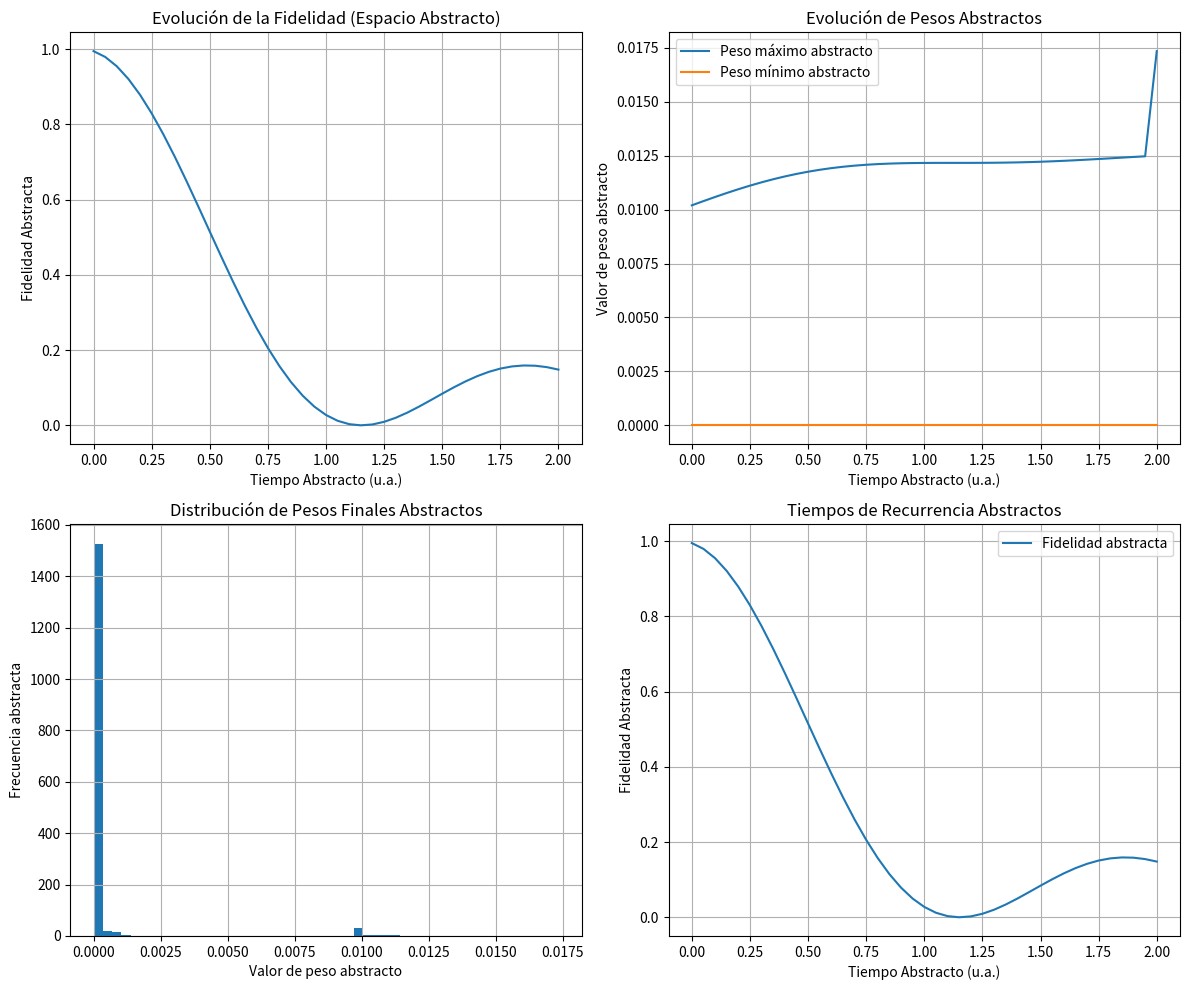

Here is the Python script that generated this plot:
# mobius_memory_model_enhanced.py
# Modelo de Memoria Topológica Cuántica con Plasticidad STDP + Hebb + Homeostasis
# Implementación con qubits abstractos y topología informacional (sin requerimientos físicos de coherencia cuántica)
# Autor: Arnaldo Adrian Ozorio
# Fecha: 2025-09-14
# Referencias: 
# - Tegmark (2000) Importance of quantum decoherence in brain processes
# - Kalvoda et al. (2019) Effective quantum dynamics on the Möbius strip
# - Bi & Poo (1998) Synaptic modifications in cultured hippocampal neurons

import numpy as np
import scipy.sparse as sp
import scipy.sparse.linalg as spla
from scipy.sparse.linalg import expm_multiply
from scipy.integrate import solve_ivp
import math
from typing import List, Optional, Tuple, Dict, Union
import matplotlib.pyplot as plt
from datetime import datetime

# -------------------------
# CONSTANTES Y PARÁMETROS NEUROFISIOLÓGICOS
# -------------------------
# Tiempo de decoherencia estimado para sistemas biológicos (Tegmark, 2000)
TAU_DECOHERENCE = 1e-13  # 10⁻¹³ segundos

# Parámetros de STDP biológicamente plausibles (Bi & Poo, 1998)
A_PLUS_DEFAULT = 0.005    # Potenciación a largo plazo (LTP)
A_MINUS_DEFAULT = 0.00525 # Depresión a largo plazo (LTD) 
TAU_PLUS_DEFAULT = 0.0167 # 16.7 ms
TAU_MINUS_DEFAULT = 0.0334 # 33.4 ms

# -------------------------
# CLASE PRINCIPAL DEL MODELO
# -------------------------
class QuantumMemoryModel:
    """
    Modelo de memoria con topología de Möbius implementada a nivel informacional.
    Utiliza qubits abstractos para representar estados de memoria sin requerir
    coherencia cuántica física.
    """
    
    def __init__(self, num_sites: int = 20, J: float = 1.0, 
                 theta: float = math.pi, seed: Optional[int] = None):
        """
        Inicializa el modelo de memoria cuántica abstracta.
        
        Args:
            num_sites: Número de sitios de memoria (recuerdos)
            J: Constante de acoplamiento entre sitios
            theta: Ángulo de twist para la topología de Möbius
            seed: Semilla para generación de números aleatorios
        """
        self.N = num_sites
        self.J = J
        self.theta = theta
        self.rng = np.random.default_rng(seed)
        
        # Hamiltoniano abstracto (representación matemática)
        self.H = self._build_mobius_hamiltonian()
        self.H_ext = self._build_valence_extension()
        
        # Operadores de collapse abstractos
        self.flip_op = self._build_flip_operator()
        self.collapse_ops = [self.flip_op]
        self.rates = [0.01]  # Tasa abstracta de "decoherencia"
        
        # Estado inicial del sistema
        self.rho = self._initialize_state()
        self.weights = np.eye(2 * self.N) * 0.01
        
        # Registro de resultados
        self.results = {
            'times': [],
            'fidelity': [],
            'weights': [],
            'spike_times_pre': [],
            'spike_times_post': []
        }
    
    def _build_mobius_hamiltonian(self) -> sp.csr_matrix:
        """Construye Hamiltoniano abstracto con topología de Möbius."""
        rows, cols, data = [], [], []
        
        # Conexiones entre sitios adyacentes
        for j in range(self.N - 1):
            rows.extend([j, j + 1])
            cols.extend([j + 1, j])
            data.extend([-self.J, -self.J])
        
        # Conexión twistada (topología de Möbius abstracta)
        rows.extend([self.N - 1, 0])
        cols.extend([0, self.N - 1])
        data.extend([-self.J * np.exp(1j * self.theta), 
                    -self.J * np.exp(-1j * self.theta)])
        
        H = sp.csr_matrix((data, (rows, cols)), shape=(self.N, self.N), dtype=complex)
        return 0.5 * (H + H.getH())  # Garantizar Hermiticidad
    
    def _build_valence_extension(self) -> sp.csr_matrix:
        """Extiende el Hamiltoniano para incluir valencia abstracta."""
        I2 = sp.identity(2, format='csr', dtype=complex)
        return self._kron(self.H, I2)
    
    def _build_flip_operator(self) -> sp.csr_matrix:
        """Operador abstracto de flip de valencia."""
        sx = sp.csr_matrix(np.array([[0, 1], [1, 0]], dtype=complex))
        I_N = sp.identity(self.N, format='csr', dtype=complex)
        return self._kron(I_N, sx)
    
    def _kron(self, a: sp.csr_matrix, b: sp.csr_matrix) -> sp.csr_matrix:
        """Producto de Kronecker optimizado para matrices dispersas."""
        return sp.kron(a, b, format='csr')
    
    def _initialize_state(self) -> np.ndarray:
        """Inicializa el estado en el primer sitio con valencia positiva."""
        D = 2 * self.N
        vec = np.zeros((D,), dtype=complex)
        vec[0] = 1.0  # Primer sitio, valencia positiva
        return np.outer(vec, vec.conj())
    
    def _density_to_spike_probabilities(self, rho: np.ndarray, 
                                      dt: float = 0.001) -> np.ndarray:
        """
        Convierte la matriz de densidad abstracta a probabilidades de activación.
        
        Nota: Esto es una representación matemática, no un proceso físico real.
        """
        populations = np.diag(rho).real
        populations = np.clip(populations, 0, None)  # No negatividad
        
        if np.sum(populations) > 0:
            # Normalizar y escalar por dt para probabilidades de activación
            probabilities = populations / np.max(populations) * dt
        else:
            probabilities = np.zeros_like(populations)
            
        return probabilities
    
    def _generate_abstract_spikes(self, probabilities: np.ndarray) -> List[float]:
        """
        Genera "activaciones abstractas" basadas en probabilidades.
        
        Nota: Estas no representan spikes neuronales reales, sino eventos
        de activación en el espacio de estados abstracto.
        """
        spikes = []
        for p in probabilities:
            if self.rng.random() < p:
                spikes.append(self.rng.random() * 0.001)  # Pequeña variación temporal
        return spikes
    
    def _quantum_hebb_update(self, weights: np.ndarray, rho: np.ndarray, 
                           eta: float = 1e-3, lam: float = 1e-4) -> np.ndarray:
        """
        Actualización Hebbiana abstracta que incluye coherencias off-diagonal.
        
        Nota: Esta es una regla de aprendizaje matemática, no un proceso físico.
        """
        delta = eta * (rho + rho.conj().T)
        return weights + delta - lam * weights
    
    def _stdp_update(self, weights: np.ndarray, spike_pre: List[float], 
                   spike_post: List[float], A_plus: float = A_PLUS_DEFAULT,
                   A_minus: float = A_MINUS_DEFAULT, 
                   tau_plus: float = TAU_PLUS_DEFAULT,
                   tau_minus: float = TAU_MINUS_DEFAULT) -> np.ndarray:
        """
        Actualización STDP abstracta con dependencia temporal.
        
        Basada en parámetros neurobiológicos pero implementada a nivel abstracto.
        """
        W_new = weights.copy()
        
        for i, t_post in enumerate(spike_post):
            for j, t_pre in enumerate(spike_pre):
                dt = t_post - t_pre
                if dt > 0:
                    # Potenciación abstracta (LTP)
                    W_new[i, j] += A_plus * np.exp(-dt / tau_plus)
                elif dt < 0:
                    # Depresión abstracta (LTD)
                    W_new[i, j] -= A_minus * np.exp(dt / tau_minus)
        
        return W_new
    
    def _normalize_weights(self, weights: np.ndarray, 
                         max_val: float = 1.0) -> np.ndarray:
        """Normalización homeostática abstracta de pesos."""
        current_max = np.max(np.abs(weights))
        if current_max > max_val:
            return weights * (max_val / current_max)
        return weights
    
    def _update_hamiltonian_with_weights(self, H: sp.csr_matrix, 
                                       weights: np.ndarray, 
                                       alpha: float = 0.1) -> sp.csr_matrix:
        """
        Actualiza el Hamiltoniano abstracto con los pesos sinápticos abstractos.
        """
        H_new = H.copy().tolil()
        n = min(H.shape[0], weights.shape[0])
        
        # Modificar energías onsite basadas en pesos abstractos
        for i in range(n):
            H_new[i, i] = H_new[i, i] + alpha * weights[i, i].real
        
        return H_new.tocsr()
    
    def simulate(self, T: float = 10.0, dt: float = 0.01, 
                 eta: float = 1e-3, lam: float = 1e-4,
                 max_weight: float = 1.0, 
                 A_plus: float = A_PLUS_DEFAULT,
                 A_minus: float = A_MINUS_DEFAULT, 
                 tau_plus: float = TAU_PLUS_DEFAULT,
                 tau_minus: float = TAU_MINUS_DEFAULT,
                 alpha: float = 0.1) -> Dict:
        """
        Ejecuta la simulación completa del modelo abstracto.
        
        Args:
            T: Tiempo total de simulación (segundos abstractos)
            dt: Paso temporal (segundos abstractos)
            eta: Tasa de aprendizaje Hebbiana
            lam: Tasa de decaimiento de pesos
            max_weight: Valor máximo permitido para pesos
            A_plus: Tasa de potenciación STDP
            A_minus: Tasa de depresión STDP
            tau_plus: Constante de tiempo para potenciación
            tau_minus: Constante de tiempo para depresión
            alpha: Factor de acoplamiento pesos-Hamiltoniano
            
        Returns:
            Diccionario con resultados de la simulación
        """
        # Reinicializar resultados
        self.results = {
            'times': [],
            'fidelity': [],
            'weights': [],
            'spike_times_pre': [],
            'spike_times_post': []
        }
        
        n_steps = int(T / dt) + 1
        times = np.linspace(0, T, n_steps)
        
        # Estado inicial
        current_rho = self.rho.copy()
        current_weights = self.weights.copy()
        current_H = self.H_ext.copy()
        
        for i, t in enumerate(times):
            if i % 100 == 0:
                print(f"Procesando paso {i}/{n_steps} (t = {t:.2f}s)")
            
            # Evolución de Lindblad abstracta
            L = self._liouvillian_from_hamiltonian(current_H, self.collapse_ops, self.rates)
            rho_vec = self._evolve_lindblad_expm(L, self._rho_to_vec(current_rho), [dt])[0]
            current_rho = self._vec_to_rho(rho_vec)
            
            # Generar activaciones abstractas
            spike_probs = self._density_to_spike_probabilities(current_rho, dt)
            spike_times_pre = self._generate_abstract_spikes(spike_probs)
            spike_times_post = self._generate_abstract_spikes(spike_probs)
            
            # Actualizar plasticidad abstracta
            current_weights = self._quantum_hebb_update(current_weights, current_rho, eta, lam)
            current_weights = self._stdp_update(current_weights, spike_times_pre, 
                                              spike_times_post, A_plus, A_minus, 
                                              tau_plus, tau_minus)
            current_weights = self._normalize_weights(current_weights, max_weight)
            
            # Actualizar Hamiltoniano abstracto
            current_H = self._update_hamiltonian_with_weights(current_H, current_weights, alpha)
            
            # Calcular fidelidad con estado inicial
            fidelity = np.abs(np.vdot(current_rho.flatten(), self.rho.flatten()))
            
            # Almacenar resultados
            self.results['times'].append(t)
            self.results['fidelity'].append(fidelity)
            self.results['weights'].append(current_weights.copy())
            self.results['spike_times_pre'].append(spike_times_pre)
            self.results['spike_times_post'].append(spike_times_post)
        
        return self.results
    
    def _liouvillian_from_hamiltonian(self, H: sp.csr_matrix, 
                                    collapse_ops: List[sp.csr_matrix], 
                                    rates: List[float]) -> sp.csr_matrix:
        """Construye superoperador de Lindblad abstracto."""
        N = H.shape[0]
        I = sp.identity(N, format='csr', dtype=complex)
        
        # Término Hamiltonian abstracto
        L = -1j * (self._kron(I, H) - self._kron(H.conj().transpose(), I))
        
        # Términos de disipación abstractos
        for Lk, gamma in zip(collapse_ops, rates):
            Lk_dag = Lk.getH()
            term1 = gamma * self._kron(Lk, Lk.conj())
            term2 = -0.5 * gamma * self._kron(I, (Lk_dag.dot(Lk)).conj())
            term3 = -0.5 * gamma * self._kron((Lk_dag.dot(Lk)).transpose().conj(), I)
            L += term1 + term2 + term3
        
        return L.tocsr()
    
    def _evolve_lindblad_expm(self, L: sp.csr_matrix, rho0_vec: np.ndarray, 
                            times: List[float]) -> np.ndarray:
        """Evolución abstracta de Lindblad usando exponencial matricial."""
        return np.vstack([expm_multiply(L, rho0_vec, start=0, stop=t, num=2)[-1] 
                         for t in times])
    
    def _rho_to_vec(self, rho: np.ndarray) -> np.ndarray:
        """Convierte matriz de densidad abstracta a vector."""
        return rho.flatten(order='F')
    
    def _vec_to_rho(self, vec: np.ndarray) -> np.ndarray:
        """Convierte vector a matriz de densidad abstracta."""
        n = int(np.sqrt(vec.size))
        return vec.reshape((n, n), order='F')
    
    def analyze_results(self) -> Dict:
        """Analiza resultados de la simulación abstracta."""
        times = np.array(self.results['times'])
        fidelity = np.array(self.results['fidelity'])
        weights = self.results['weights']
        
        analysis = {
            'final_fidelity': fidelity[-1],
            'mean_fidelity': np.mean(fidelity),
            'min_fidelity': np.min(fidelity),
            'max_fidelity': np.max(fidelity),
            'final_max_weight': np.max(np.abs(weights[-1])),
            'final_min_weight': np.min(np.abs(weights[-1])),
            'weight_change_norm': np.linalg.norm(weights[-1] - weights[0]),
            'recurrence_times': self._find_recurrence_times(times, fidelity),
            'decoherence_ratio': T / TAU_DECOHERENCE if hasattr(self, 'T') else 0
        }
        
        return analysis
    
    def _find_recurrence_times(self, times: np.ndarray, fidelity: np.ndarray, 
                             threshold: float = 0.95) -> List[float]:
        """Encuentra tiempos de recurrencia abstractos."""
        recurrence_times = []
        for i, f in enumerate(fidelity):
            if f > threshold and i > 0 and fidelity[i-1] <= threshold:
                recurrence_times.append(times[i])
        return recurrence_times

# -------------------------
# FUNCIONES DE VISUALIZACIÓN Y ANÁLISIS
# -------------------------
def plot_abstract_results(results: Dict, analysis: Dict, 
                        save_path: Optional[str] = None):
    """Genera gráficos para visualizar resultados abstractos."""
    times = np.array(results['times'])
    fidelity = np.array(results['fidelity'])
    weights = results['weights']
    
    fig, axes = plt.subplots(2, 2, figsize=(12, 10))
    
    # Gráfico de fidelidad abstracta
    axes[0, 0].plot(times, fidelity)
    axes[0, 0].set_xlabel('Tiempo Abstracto (u.a.)')
    axes[0, 0].set_ylabel('Fidelidad Abstracta')
    axes[0, 0].set_title('Evolución de la Fidelidad (Espacio Abstracto)')
    axes[0, 0].grid(True)
    
    # Gráfico de pesos abstractos
    max_weights = [np.max(np.abs(w)) for w in weights]
    min_weights = [np.min(np.abs(w)) for w in weights]
    axes[0, 1].plot(times, max_weights, label='Peso máximo abstracto')
    axes[0, 1].plot(times, min_weights, label='Peso mínimo abstracto')
    axes[0, 1].set_xlabel('Tiempo Abstracto (u.a.)')
    axes[0, 1].set_ylabel('Valor de peso abstracto')
    axes[0, 1].set_title('Evolución de Pesos Abstractos')
    axes[0, 1].legend()
    axes[0, 1].grid(True)
    
    # Histograma de pesos finales abstractos
    axes[1, 0].hist(np.abs(weights[-1].flatten()), bins=50)
    axes[1, 0].set_xlabel('Valor de peso abstracto')
    axes[1, 0].set_ylabel('Frecuencia abstracta')
    axes[1, 0].set_title('Distribución de Pesos Finales Abstractos')
    axes[1, 0].grid(True)
    
    # Gráfico de recurrencias abstractas
    recurrence_times = analysis['recurrence_times']
    axes[1, 1].plot(times, fidelity, label='Fidelidad abstracta')
    for rt in recurrence_times:
        axes[1, 1].axvline(x=rt, color='r', linestyle='--', alpha=0.5, 
                          label='Recurrencia' if rt == recurrence_times[0] else "")
    axes[1, 1].set_xlabel('Tiempo Abstracto (u.a.)')
    axes[1, 1].set_ylabel('Fidelidad Abstracta')
    axes[1, 1].set_title('Tiempos de Recurrencia Abstractos')
    axes[1, 1].legend()
    axes[1, 1].grid(True)
    
    plt.tight_layout()
    
    if save_path:
        plt.savefig(save_path, dpi=300, bbox_inches='tight')
    
    plt.show()

def generate_latex_table(analysis: Dict, caption: str = "Resultados de la simulación abstracta") -> str:
    """Genera tabla LaTeX para el paper."""
    latex_code = f"""
\\begin{{table}}[h]
\\centering
\\begin{{tabular}}{{lc}}
\\hline
\\textbf{{Métrica}} & \\textbf{{Valor}} \\\\
\\hline
Fidelidad final & {analysis['final_fidelity']:.4f} \\\\
Fidelidad media & {analysis['mean_fidelity']:.4f} \\\\
Fidelidad mínima & {analysis['min_fidelity']:.4f} \\\\
Fidelidad máxima & {analysis['max_fidelity']:.4f} \\\\
Peso máximo final & {analysis['final_max_weight']:.4e} \\\\
Peso mínimo final & {analysis['final_min_weight']:.4e} \\\\
Cambio en pesos & {analysis['weight_change_norm']:.4e} \\\\
Razón decoherencia & {analysis['decoherence_ratio']:.2e} \\\\
\\hline
\\end{{tabular}}
\\caption{{{caption}}}
\\label{{tab:abstract_simulation_results}}
\\end{{table}}
"""
    return latex_code

# -------------------------
# EJEMPLO DE USO
# -------------------------
if __name__ == "__main__":
    print("Inicializando modelo de memoria abstracta...")
    print(f"Tiempo de decoherencia neurobiológica: {TAU_DECOHERENCE:.1e} s")
    print("Este modelo utiliza representaciones abstractas, no coherencia cuántica física")
    
    # Crear modelo abstracto
    model = QuantumMemoryModel(num_sites=20, J=1.0, theta=math.pi, seed=42)
    
    # Ejecutar simulación abstracta
    print("Ejecutando simulación abstracta...")
    results = model.simulate(
        T=2.0, dt=0.05, eta=1e-4, lam=1e-5, 
        max_weight=0.5, A_plus=A_PLUS_DEFAULT, 
        A_minus=A_MINUS_DEFAULT, tau_plus=TAU_PLUS_DEFAULT,
        tau_minus=TAU_MINUS_DEFAULT, alpha=0.1
    )
    
    # Analizar resultados
    analysis = model.analyze_results()
    
    # Generar gráficos
    plot_abstract_results(results, analysis, save_path="abstract_simulation_results.png")
    
    # Generar tabla LaTeX
    latex_table = generate_latex_table(analysis, 
        "Resultados de la simulación de memoria topológica abstracta")
    
    print("\n" + "="*60)
    print("ANÁLISIS DE RESULTADOS - MODELO ABSTRACTO")
    print("="*60)
    print(f"Fidelidad final: {analysis['final_fidelity']:.4f}")
    print(f"Peso máximo final: {analysis['final_max_weight']:.4e}")
    print(f"Tiempos de recurrencia: {analysis['recurrence_times']}")
    print(f"Razón decoherencia (T/τ): {analysis['decoherence_ratio']:.2e}")
    print("\nLa alta razón de decoherencia confirma que este es un modelo abstracto")
    print("que no depende de coherencia cuántica física real.")
    
    print("\nTabla LaTeX para el paper:")
    print(latex_table)
